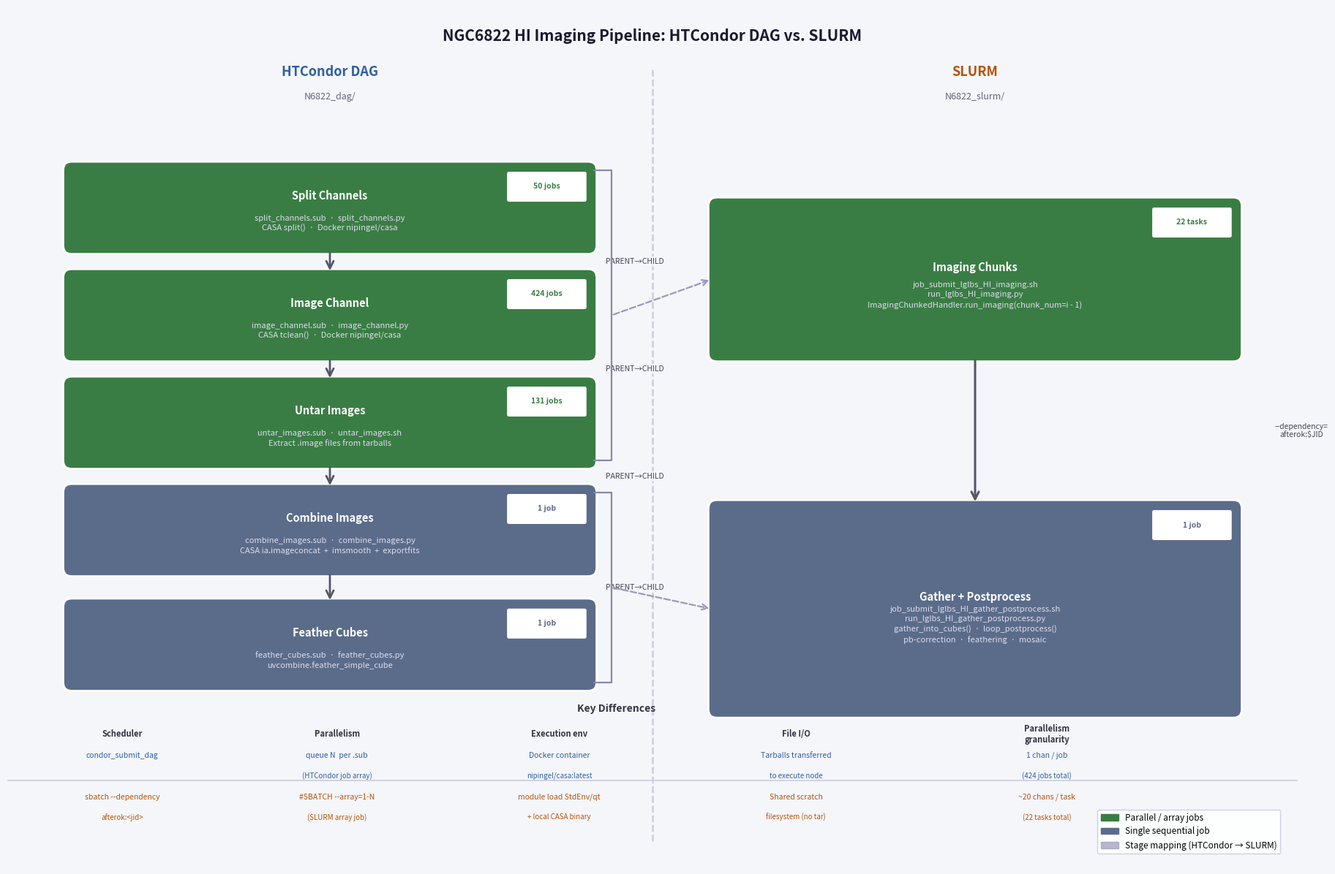

Here is the Python script that generated this plot: (Note: this script raises an exception after producing the figure.)
"""
make_pipeline_diagram.py

Generate a comparison diagram of the HTCondor DAG vs. SLURM imaging pipelines
for NGC6822 HI.  Saves pipeline_comparison.png and pipeline_comparison.pdf
in the same directory as this script.

Run with:  python make_pipeline_diagram.py
"""

import os
import matplotlib
matplotlib.use('Agg')
import matplotlib.pyplot as plt
import matplotlib.patches as mpatches
from matplotlib.patches import FancyBboxPatch, FancyArrowPatch
import matplotlib.patheffects as pe

# ---------------------------------------------------------------------------
# Colours
# ---------------------------------------------------------------------------
BG          = '#F5F6FA'
HTC_HDR     = '#2E5FA3'   # HTCondor column header
SLURM_HDR   = '#B5530A'   # SLURM column header
PARALLEL_FC = '#3A7D44'   # green fill  – parallel / array jobs
SINGLE_FC   = '#5B6C8A'   # slate fill  – single sequential job
TEXT_W      = 'white'
BADGE_TEXT  = '#1A1A1A'
ARROW_C     = '#555566'
BRACKET_C   = '#8888AA'
MAP_C       = '#9999BB'
SEP_C       = '#CCCCDD'
ANNOT_C     = '#444455'

# ---------------------------------------------------------------------------
# Helpers
# ---------------------------------------------------------------------------

def rbox(ax, cx, cy, w, h, fc, label, sublabel=None, ec='white', lw=2, alpha=1.0, zorder=3):
    """Draw a rounded rectangle centred at (cx, cy)."""
    patch = FancyBboxPatch(
        (cx - w / 2, cy - h / 2), w, h,
        boxstyle='round,pad=0.12',
        facecolor=fc, edgecolor=ec, linewidth=lw,
        alpha=alpha, zorder=zorder,
    )
    ax.add_patch(patch)
    label_y = cy + (0.17 if sublabel else 0)
    ax.text(cx, label_y, label,
            ha='center', va='center',
            fontsize=10.5, fontweight='bold', color=TEXT_W, zorder=zorder + 1)
    if sublabel:
        ax.text(cx, cy - 0.22, sublabel,
                ha='center', va='center',
                fontsize=8.0, color='#DDDDEE', zorder=zorder + 1,
                linespacing=1.4)


def badge(ax, cx, cy, w, h, text, fc, zorder=6):
    """Small count badge in the top-right corner of a box."""
    bw, bh = 1.05, 0.36
    bx = cx + w / 2 - bw - 0.05
    by = cy + h / 2 - bh - 0.05
    b = FancyBboxPatch((bx, by), bw, bh,
                       boxstyle='round,pad=0.04',
                       facecolor='white', edgecolor=fc,
                       linewidth=1.5, zorder=zorder)
    ax.add_patch(b)
    ax.text(bx + bw / 2, by + bh / 2, text,
            ha='center', va='center',
            fontsize=7.5, fontweight='bold', color=fc, zorder=zorder + 1)


def varrow(ax, x, y0, y1, color=ARROW_C, lw=2.0):
    """Vertical downward arrow from y0 to y1 at x."""
    ax.annotate('',
                xy=(x, y1 + 0.07), xytext=(x, y0 - 0.07),
                arrowprops=dict(arrowstyle='->', color=color,
                                lw=lw, mutation_scale=18),
                zorder=4)


def dep_label(ax, x, y, text, color=ANNOT_C):
    ax.text(x, y, text, ha='center', va='center',
            fontsize=7.5, color=color, style='italic',
            bbox=dict(boxstyle='round,pad=0.2', fc=BG, ec='none', alpha=0.8))


# ---------------------------------------------------------------------------
# Figure canvas
# ---------------------------------------------------------------------------
fig = plt.figure(figsize=(18, 12))
ax = fig.add_axes([0.01, 0.01, 0.98, 0.98])
ax.set_xlim(0, 18)
ax.set_ylim(0, 12)
ax.set_facecolor(BG)
fig.patch.set_facecolor(BG)
ax.axis('off')

# ---------------------------------------------------------------------------
# Title
# ---------------------------------------------------------------------------
ax.text(9.0, 11.6,
        'NGC6822 HI Imaging Pipeline: HTCondor DAG vs. SLURM',
        ha='center', va='center',
        fontsize=15, fontweight='bold', color='#1A1A2E')

# ---------------------------------------------------------------------------
# Column divider & headers
# ---------------------------------------------------------------------------
ax.axvline(9.0, ymin=0.03, ymax=0.93, color=SEP_C, lw=1.8, ls='--', zorder=0)

for x, label, sub, col in [
    (4.5,  'HTCondor DAG', 'N6822_dag/', HTC_HDR),
    (13.5, 'SLURM',        'N6822_slurm/', SLURM_HDR),
]:
    ax.text(x, 11.1, label, ha='center', va='center',
            fontsize=13, fontweight='bold', color=col)
    ax.text(x, 10.75, sub, ha='center', va='center',
            fontsize=9, color='#666677', style='italic')

# ---------------------------------------------------------------------------
# HTCondor DAG  –  5 steps, equally spaced
# ---------------------------------------------------------------------------
HTC_X  = 4.5
BOX_W  = 7.2
BOX_H  = 1.05

# y centres top → bottom
htc_ys = [9.2, 7.7, 6.2, 4.7, 3.1]

htc_steps = [
    # (label, sublabel, fc, badge_text)
    ('Split Channels',
     'split_channels.sub  ·  split_channels.py\nCASA split()  ·  Docker nipingel/casa',
     PARALLEL_FC, '50 jobs'),
    ('Image Channel',
     'image_channel.sub  ·  image_channel.py\nCASA tclean()  ·  Docker nipingel/casa',
     PARALLEL_FC, '424 jobs'),
    ('Untar Images',
     'untar_images.sub  ·  untar_images.sh\nExtract .image files from tarballs',
     PARALLEL_FC, '131 jobs'),
    ('Combine Images',
     'combine_images.sub  ·  combine_images.py\nCASA ia.imageconcat  +  imsmooth  +  exportfits',
     SINGLE_FC, '1 job'),
    ('Feather Cubes',
     'feather_cubes.sub  ·  feather_cubes.py\nuvcombine.feather_simple_cube',
     SINGLE_FC, '1 job'),
]

for (label, sub, fc, bdg), y in zip(htc_steps, htc_ys):
    rbox(ax, HTC_X, y, BOX_W, BOX_H, fc, label, sub)
    badge(ax, HTC_X, y, BOX_W, BOX_H, bdg, fc)

# Arrows between HTCondor steps
for i in range(len(htc_ys) - 1):
    varrow(ax, HTC_X, htc_ys[i] - BOX_H / 2, htc_ys[i + 1] + BOX_H / 2)

# Dependency method label beside each arrow
dep_xs = [HTC_X + BOX_W / 2 + 0.65] * 4
dep_ys = [(htc_ys[i] + htc_ys[i + 1]) / 2 for i in range(4)]
dep_labels_htc = ['PARENT→CHILD', 'PARENT→CHILD', 'PARENT→CHILD', 'PARENT→CHILD']
for x, y, txt in zip(dep_xs, dep_ys, dep_labels_htc):
    dep_label(ax, x, y, txt)

# ---------------------------------------------------------------------------
# SLURM  –  2 steps
# ---------------------------------------------------------------------------
SLURM_X = 13.5

# Make imaging box taller; gather box taller to hold more text
IMG_H   = 2.05   # imaging chunk box
GTHR_H  = 2.8    # gather+postprocess box

slurm_img_y  = 8.2
slurm_gthr_y = 3.6

rbox(ax, SLURM_X, slurm_img_y,  BOX_W, IMG_H,  PARALLEL_FC,
     'Imaging Chunks',
     'job_submit_lglbs_HI_imaging.sh\nrun_lglbs_HI_imaging.py\nImagingChunkedHandler.run_imaging(chunk_num=i - 1)')
badge(ax, SLURM_X, slurm_img_y, BOX_W, IMG_H, '22 tasks', PARALLEL_FC)

rbox(ax, SLURM_X, slurm_gthr_y, BOX_W, GTHR_H, SINGLE_FC,
     'Gather + Postprocess',
     'job_submit_lglbs_HI_gather_postprocess.sh\nrun_lglbs_HI_gather_postprocess.py\n'
     'gather_into_cubes()  ·  loop_postprocess()\n'
     'pb-correction  ·  feathering  ·  mosaic')
badge(ax, SLURM_X, slurm_gthr_y, BOX_W, GTHR_H, '1 job', SINGLE_FC)

# Arrow between SLURM steps
slurm_arr_y0 = slurm_img_y  - IMG_H  / 2
slurm_arr_y1 = slurm_gthr_y + GTHR_H / 2
varrow(ax, SLURM_X, slurm_arr_y0, slurm_arr_y1, color=ARROW_C, lw=2.2)
dep_label(ax, SLURM_X + BOX_W / 2 + 0.95,
          (slurm_arr_y0 + slurm_arr_y1) / 2,
          '--dependency=\nafterok:$JID')

# ---------------------------------------------------------------------------
# Mapping brackets: HTCondor group → SLURM box
# ---------------------------------------------------------------------------

def mapping_bracket(ax, htc_top, htc_bot, slurm_mid,
                    color=BRACKET_C, lw=1.6, arrow_color=MAP_C):
    """
    Draw a right-facing brace on the HTCondor side spanning htc_top→htc_bot,
    then a dashed arrow across the separator to the SLURM box centre.
    """
    bx = HTC_X + BOX_W / 2 + 0.08  # right edge of HTCondor boxes
    mid = (htc_top + htc_bot) / 2

    # Bracket lines  (⌐ shape)
    ax.plot([bx, bx + 0.25, bx + 0.25, bx],
            [htc_top, htc_top, htc_bot, htc_bot],
            color=color, lw=lw, solid_capstyle='round', zorder=3)

    # Dashed arrow across to SLURM
    ax.annotate('',
                xy=(SLURM_X - BOX_W / 2 - 0.08, slurm_mid),
                xytext=(bx + 0.25, mid),
                arrowprops=dict(
                    arrowstyle='->', color=arrow_color,
                    lw=1.6, mutation_scale=14,
                    connectionstyle='arc3,rad=0.0',
                    linestyle='dashed'),
                zorder=3)


# Group 1: Split Channels + Image Channel + Untar Images  →  Imaging Chunks
g1_top = htc_ys[0] + BOX_H / 2
g1_bot = htc_ys[2] - BOX_H / 2
mapping_bracket(ax, g1_top, g1_bot, slurm_img_y)

# Group 2: Combine Images + Feather Cubes  →  Gather + Postprocess
g2_top = htc_ys[3] + BOX_H / 2
g2_bot = htc_ys[4] - BOX_H / 2
mapping_bracket(ax, g2_top, g2_bot, slurm_gthr_y)

# ---------------------------------------------------------------------------
# Key-differences footer
# ---------------------------------------------------------------------------
FOOT_Y = 1.55
ax.axhline(FOOT_Y - 0.35, color=SEP_C, lw=1.2, ls='-')

cols = {
    'Scheduler': (['condor_submit_dag', ''], ['sbatch --dependency', 'afterok:<jid>']),
    'Parallelism': (['queue N  per .sub', '(HTCondor job array)'], ['#SBATCH --array=1-N', '(SLURM array job)']),
    'Execution env': (['Docker container', 'nipingel/casa:latest'], ['module load StdEnv/qt', '+ local CASA binary']),
    'File I/O': (['Tarballs transferred', 'to execute node'], ['Shared scratch', 'filesystem (no tar)']),
    'Parallelism\ngranularity': (['1 chan / job', '(424 jobs total)'], ['~20 chans / task', '(22 tasks total)']),
}

ax.text(8.5, FOOT_Y + 0.65, 'Key Differences', ha='center', va='center',
        fontsize=10, fontweight='bold', color='#333344')

col_xs = [1.6, 4.6, 7.7, 11.0, 14.5]
for (key, (htc_vals, slurm_vals)), cx in zip(cols.items(), col_xs):
    ax.text(cx, FOOT_Y + 0.3, key, ha='center', va='center',
            fontsize=8, fontweight='bold', color='#333344')
    ax.text(cx, FOOT_Y - 0.0, htc_vals[0], ha='center', va='center',
            fontsize=7.5, color=HTC_HDR)
    ax.text(cx, FOOT_Y - 0.28, htc_vals[1], ha='center', va='center',
            fontsize=7, color=HTC_HDR)
    ax.text(cx, FOOT_Y - 0.58, slurm_vals[0], ha='center', va='center',
            fontsize=7.5, color=SLURM_HDR)
    ax.text(cx, FOOT_Y - 0.86, slurm_vals[1], ha='center', va='center',
            fontsize=7, color=SLURM_HDR)

# ---------------------------------------------------------------------------
# Legend
# ---------------------------------------------------------------------------
legend_handles = [
    mpatches.Patch(color=PARALLEL_FC, label='Parallel / array jobs'),
    mpatches.Patch(color=SINGLE_FC,   label='Single sequential job'),
    mpatches.Patch(color=MAP_C, alpha=0.7, label='Stage mapping (HTCondor → SLURM)'),
]
ax.legend(handles=legend_handles,
          loc='lower right', bbox_to_anchor=(0.99, 0.01),
          fontsize=8.5, framealpha=0.9, edgecolor=SEP_C)

# ---------------------------------------------------------------------------
# Save
# ---------------------------------------------------------------------------
out_dir = os.path.dirname(os.path.abspath(__file__))
for ext in ('png', 'pdf'):
    path = os.path.join(out_dir, f'pipeline_comparison.{ext}')
    fig.savefig(path, dpi=150, bbox_inches='tight', facecolor=BG)
    print(f'Saved: {path}')

plt.close(fig)
